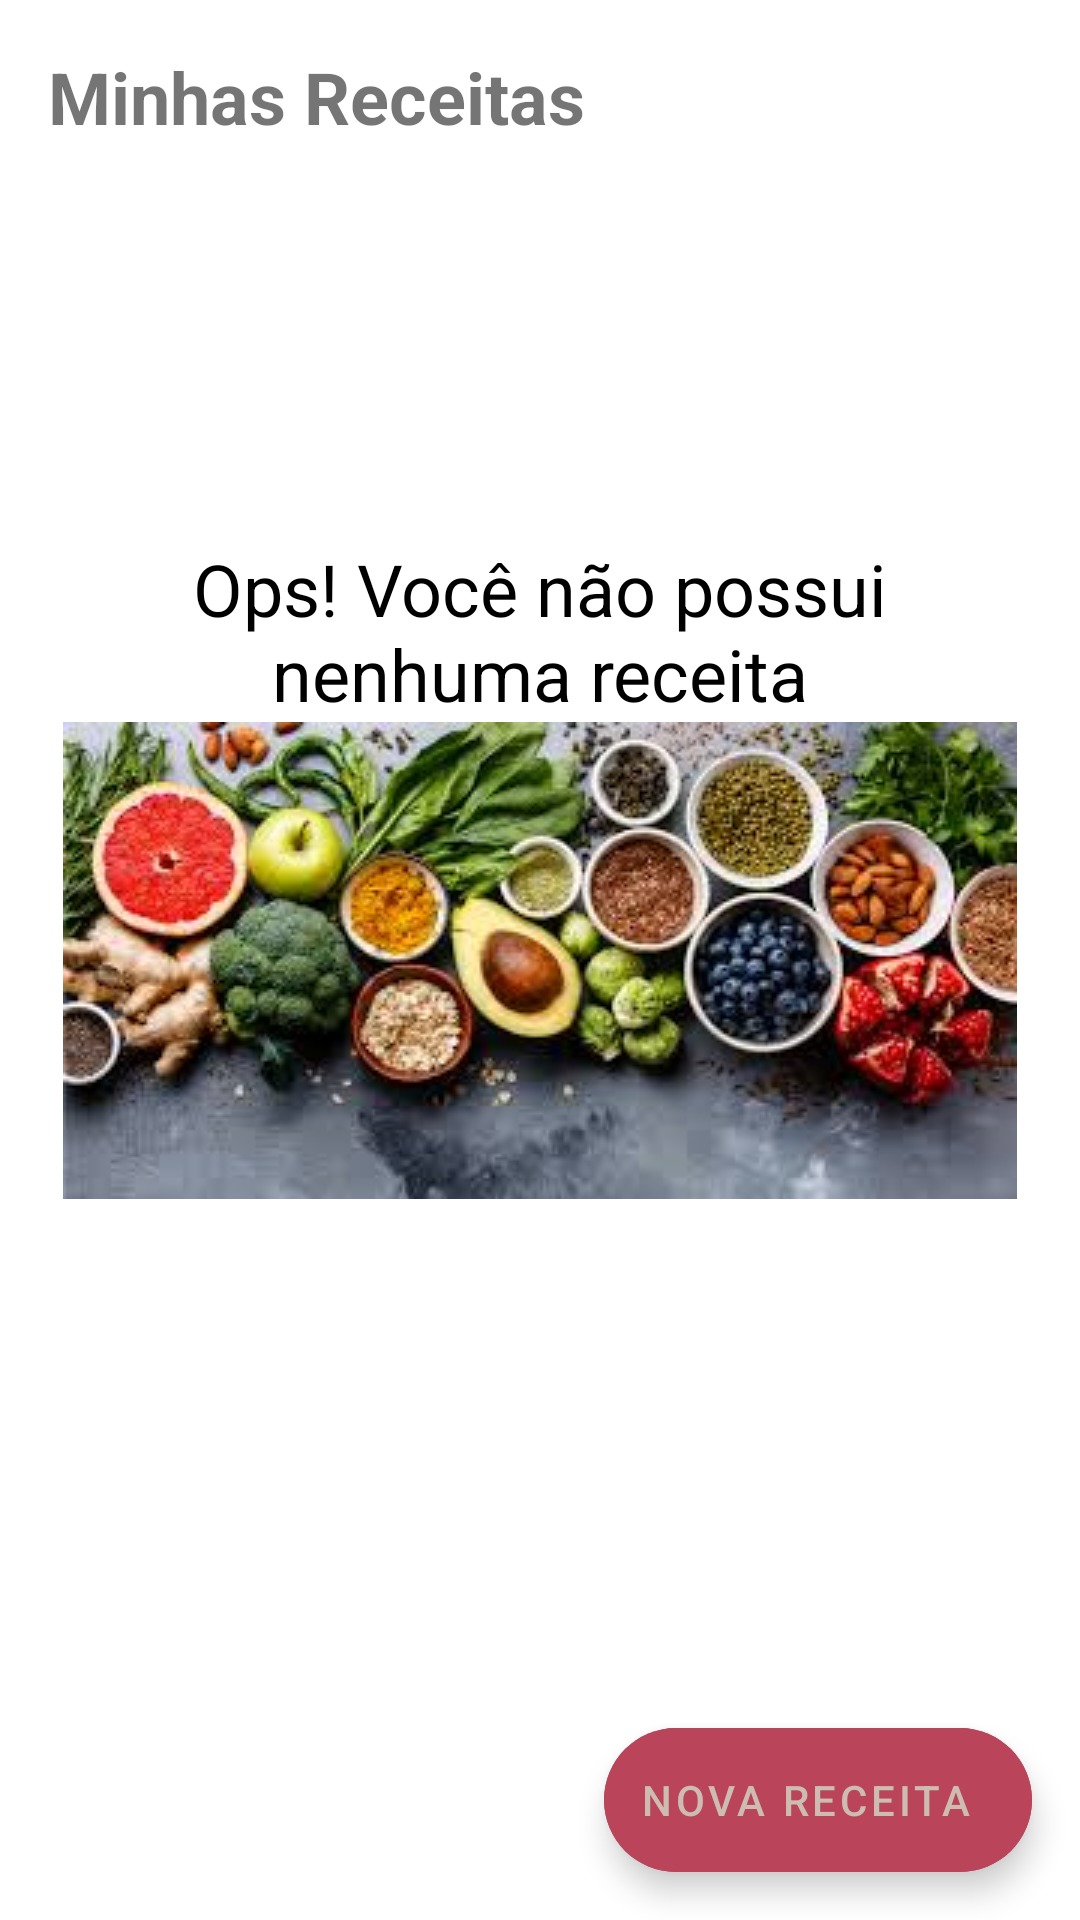

Produce the Android XML layout that renders to this screen, including the resource entries it uses.
<!-- AndroidManifest.xml: application theme Theme.MinhasReceitas -->
<!-- res/layout/activity_main.xml -->
<?xml version="1.0" encoding="utf-8"?>
<androidx.constraintlayout.widget.ConstraintLayout
    xmlns:android="http://schemas.android.com/apk/res/android"
    xmlns:app="http://schemas.android.com/apk/res-auto"
    xmlns:tools="http://schemas.android.com/tools"
    android:layout_width="match_parent"
    android:layout_height="match_parent"
    tools:context=".MainActivity">

    <TextView
        android:id="@+id/tv_title"
        android:layout_width="wrap_content"
        android:layout_height="wrap_content"
        android:layout_margin="16dp"
        android:text="@string/app_name"
        android:textSize="24sp"
        android:textStyle="bold"
        app:layout_constraintStart_toStartOf="parent"
        app:layout_constraintTop_toTopOf="parent" />

    <include
        android:id="@+id/include_empty"
        layout="@layout/empty_state" />

    <androidx.recyclerview.widget.RecyclerView
        android:id="@+id/rv_revenue"
        android:layout_width="0dp"
        android:layout_height="0dp"
        android:layout_margin="8dp"
        app:layoutManager="androidx.recyclerview.widget.LinearLayoutManager"
        app:layout_constraintBottom_toTopOf="@+id/fab"
        app:layout_constraintEnd_toEndOf="parent"
        app:layout_constraintStart_toStartOf="parent"
        app:layout_constraintTop_toBottomOf="@+id/tv_title"
        tools:itemCount="8"
        tools:listitem="@layout/item_revenue"
        tools:visibility="gone" />

    <com.google.android.material.floatingactionbutton.ExtendedFloatingActionButton
        android:id="@+id/fab"
        android:layout_width="wrap_content"
        android:layout_height="wrap_content"
        android:layout_gravity="bottom|right"
        android:layout_margin="16dp"
        android:backgroundTint="@color/color_rosa"
        android:contentDescription="@string/description_new_revenue"
        android:text="@string/nova_receita"
        app:layout_constraintBottom_toBottomOf="parent"
        app:layout_constraintEnd_toEndOf="parent"
        app:icon="@drawable/ic_add" />

</androidx.constraintlayout.widget.ConstraintLayout>
<!-- res/layout/empty_state.xml (included above) -->
<?xml version="1.0" encoding="utf-8"?>
<androidx.constraintlayout.widget.ConstraintLayout
    xmlns:android="http://schemas.android.com/apk/res/android"
    xmlns:app="http://schemas.android.com/apk/res-auto"
    xmlns:tools="http://schemas.android.com/tools"
    android:id="@+id/empty_state"
    android:layout_width="match_parent"
    android:layout_height="match_parent" >

    <TextView
        android:id="@+id/tv_empty"
        android:layout_width="wrap_content"
        android:layout_height="wrap_content"
        android:gravity="center"
        android:text="@string/empty_state"
        android:textColor="@color/black"
        android:textSize="24sp"
        app:layout_constraintBottom_toTopOf="@id/iv_empty"
        app:layout_constraintEnd_toEndOf="parent"
        app:layout_constraintStart_toStartOf="parent" />

    <androidx.appcompat.widget.AppCompatImageView
        android:id="@+id/iv_empty"
        android:layout_width="match_parent"
        android:layout_height="wrap_content"
        app:layout_constraintBottom_toBottomOf="parent"
        app:layout_constraintEnd_toEndOf="parent"
        app:layout_constraintStart_toStartOf="parent"
        app:layout_constraintTop_toTopOf="parent"
        app:srcCompat="@drawable/comida1" />
</androidx.constraintlayout.widget.ConstraintLayout>
<!-- res/layout/item_revenue.xml (included above) -->
<?xml version="1.0" encoding="utf-8"?>
<androidx.constraintlayout.widget.ConstraintLayout
    xmlns:android="http://schemas.android.com/apk/res/android"
    xmlns:app="http://schemas.android.com/apk/res-auto"
    xmlns:tools="http://schemas.android.com/tools"
    android:layout_width="match_parent"
    android:layout_height="wrap_content"
    android:layout_margin="16dp">

    <TextView
        android:id="@+id/tv_title"
        android:layout_width="wrap_content"
        android:layout_height="wrap_content"
        tools:text="Passeiar com o cachorro"
        android:textSize="18sp"
        android:textColor="@color/black"
        android:textStyle="bold"
        app:layout_constraintStart_toStartOf="parent"
        app:layout_constraintTop_toTopOf="parent" />

    <TextView
        android:id="@+id/tv_date"
        android:layout_width="wrap_content"
        android:layout_height="wrap_content"
        tools:text="01/01/2021 18:00"
        android:textSize="18sp"
        android:textColor="@color/black"
        app:layout_constraintStart_toStartOf="parent"
        app:layout_constraintTop_toBottomOf="@+id/tv_title" />

    <androidx.appcompat.widget.AppCompatImageView
        android:id="@+id/im_more"
        android:layout_width="36dp"
        android:layout_height="36dp"
        app:layout_constraintBottom_toBottomOf="@+id/tv_date"
        app:layout_constraintEnd_toEndOf="parent"
        app:layout_constraintTop_toTopOf="@+id/tv_title"
        app:srcCompat="@drawable/ic_more" />

</androidx.constraintlayout.widget.ConstraintLayout>
<!-- resources referenced by this layout -->
<resources>
  <color name="black">#000000</color>
  <color name="color_rosa">#BA455B</color>
  <!-- drawable comida1: png bitmap (drawable, 147609 bytes) -->
  <string name="app_name">Minhas Receitas</string>
  <string name="description_new_revenue">Add Receita</string>
  <string name="empty_state">Ops! Você não possui\nnenhuma receita</string>
  <string name="nova_receita">Nova Receita</string>
  <style name="Theme.MinhasReceitas" parent="Theme.MaterialComponents.Light.NoActionBar">
         <item name="colorPrimaryDark">@color/color_azul_acinzentado_escuro</item>
         <item name="colorPrimary">@color/color_azul_acinzentado_claro</item>
         <item name="android:textColorPrimary">@color/color_vinho_escuro</item>
         <item name="colorAccent">@color/color_vinho_escuro</item>
         <item name="android:windowBackground">@color/white</item>
         <item name="android:navigationBarColor">@color/color_azul_acinzentado_escuro</item>
         <item name="floatingActionButtonStyle">@color/color_rosa</item>
  
         <item name="colorSecondary">@color/color_rosa</item>
         <item name="colorOnSecondary">@color/color_laranja_claro</item>
      </style>
  <color name="color_azul_acinzentado_escuro">#464653</color>
  <color name="color_azul_acinzentado_claro">#777A88</color>
  <color name="color_vinho_escuro">#582B3E</color>
  <color name="white">#FFFFFF</color>
  <color name="color_laranja_claro">#CDBCB1</color>
</resources>
